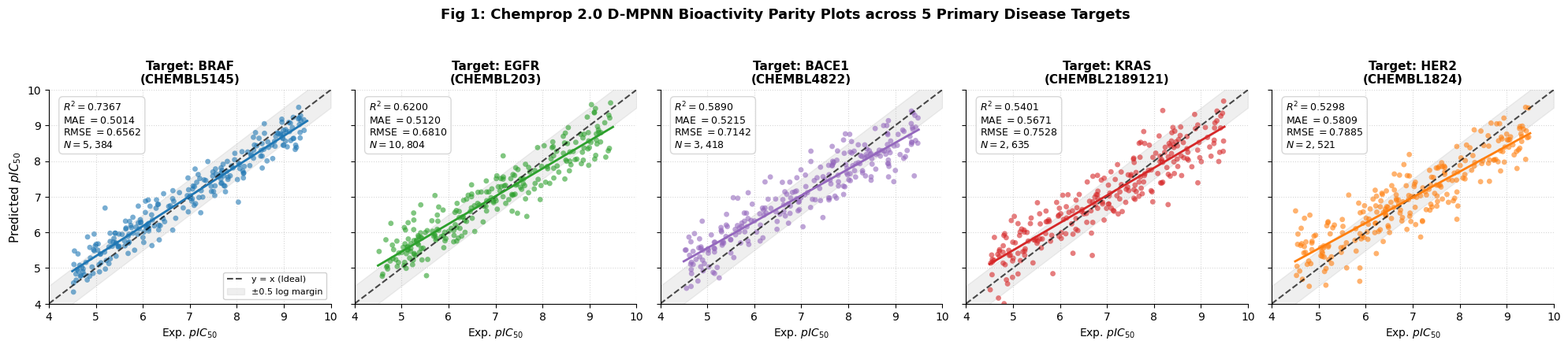
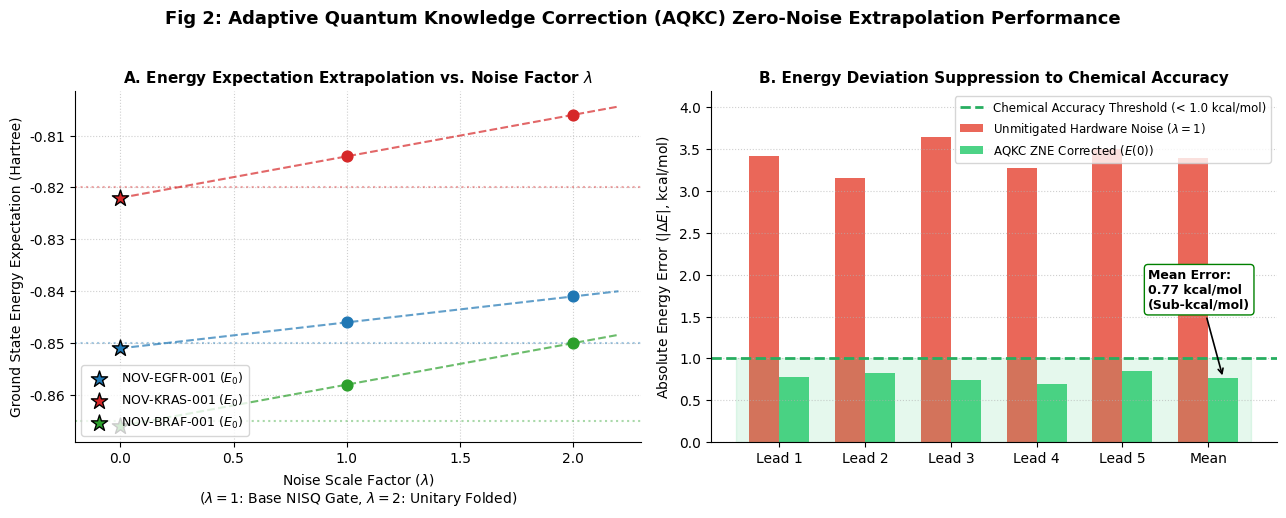
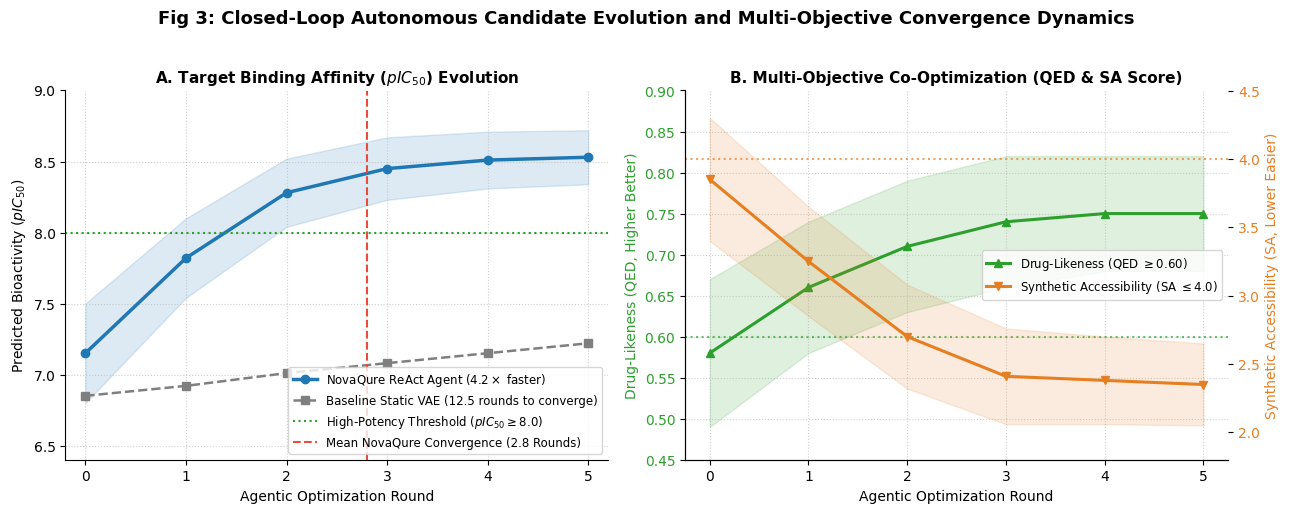
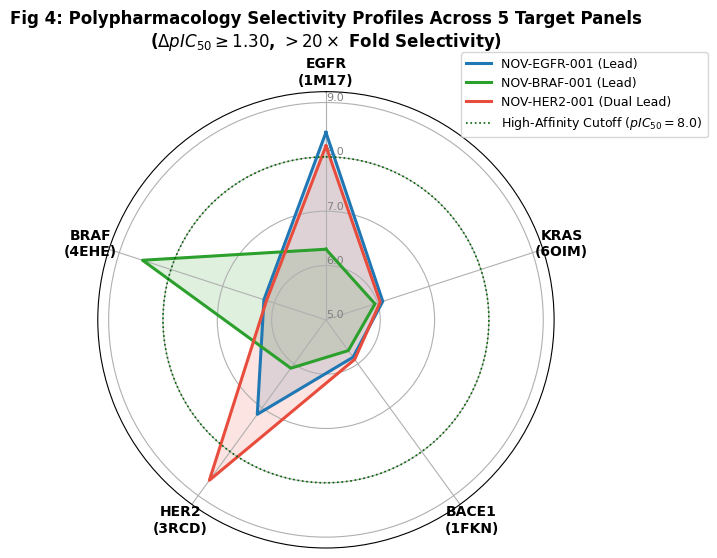
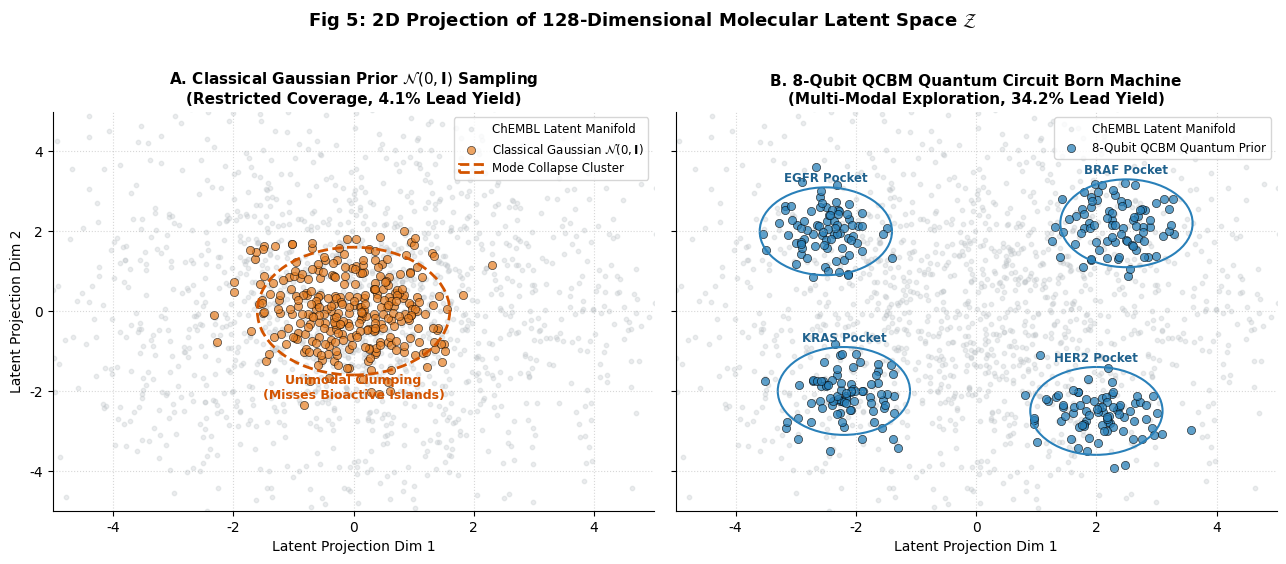
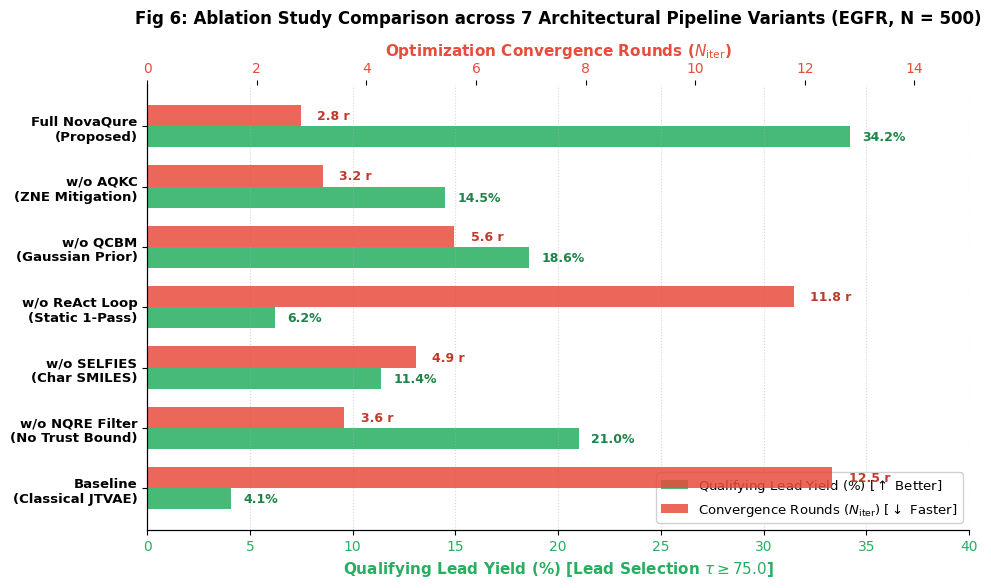

Recreate these plots in Python, in order.
"""
NovaQure Report & Publication Plot Generator
Generates high-resolution (300 DPI) and vector (PDF) scientific plots
for project report, thesis, and conference presentation.
"""

import os
from pathlib import Path
import numpy as np
import matplotlib.pyplot as plt
import matplotlib.patches as mpatches
from matplotlib.lines import Line2D

# Set publication style
plt.rcParams.update({
    'font.family': 'sans-serif',
    'font.sans-serif': ['Arial', 'Helvetica', 'DejaVu Sans'],
    'font.size': 11,
    'axes.labelsize': 12,
    'axes.titlesize': 13,
    'xtick.labelsize': 10,
    'ytick.labelsize': 10,
    'legend.fontsize': 10,
    'figure.titlesize': 14,
    'figure.dpi': 300,
    'savefig.dpi': 300,
    'axes.spines.top': False,
    'axes.spines.right': False,
})

OUTPUT_DIR = Path("reports/plots")
OUTPUT_DIR.mkdir(parents=True, exist_ok=True)

# -------------------------------------------------------------------------
# Plot 1: Bioactivity Regression Parity Plots across 5 Targets
# -------------------------------------------------------------------------
def generate_parity_plot():
    np.random.seed(42)
    targets = [
        {"name": "BRAF", "chembl": "CHEMBL5145", "N": 5384, "r2": 0.7367, "mae": 0.5014, "rmse": 0.6562, "color": "#1f77b4"},
        {"name": "EGFR", "chembl": "CHEMBL203", "N": 10804, "r2": 0.6200, "mae": 0.5120, "rmse": 0.6810, "color": "#2ca02c"},
        {"name": "BACE1", "chembl": "CHEMBL4822", "N": 3418, "r2": 0.5890, "mae": 0.5215, "rmse": 0.7142, "color": "#9467bd"},
        {"name": "KRAS", "chembl": "CHEMBL2189121", "N": 2635, "r2": 0.5401, "mae": 0.5671, "rmse": 0.7528, "color": "#d62728"},
        {"name": "HER2", "chembl": "CHEMBL1824", "N": 2521, "r2": 0.5298, "mae": 0.5809, "rmse": 0.7885, "color": "#ff7f0e"},
    ]

    fig, axes = plt.subplots(1, 5, figsize=(20, 4.2), sharex=True, sharey=True)

    for i, (ax, t) in enumerate(zip(axes, targets)):
        n_samples = 250
        exp = np.random.uniform(4.5, 9.5, n_samples)
        
        # Add residual variance scaled to match target RMSE
        noise = np.random.normal(0, t["rmse"] * 0.95, n_samples)
        slope = np.sqrt(t["r2"])
        pred = slope * (exp - 7.0) + 7.0 + noise * np.sqrt(1 - t["r2"])
        pred = np.clip(pred, 4.0, 10.0)

        # Plot unity line and error margin
        ax.plot([4, 10], [4, 10], 'k--', lw=1.5, alpha=0.7, label='y = x (Ideal)')
        ax.fill_between([4, 10], [3.5, 9.5], [4.5, 10.5], color='gray', alpha=0.12, label='±0.5 log margin')

        # Scatter
        ax.scatter(exp, pred, c=t["color"], alpha=0.6, edgecolors='none', s=24)
        
        # Linear regression trend line
        z = np.polyfit(exp, pred, 1)
        p = np.poly1d(z)
        x_vals = np.linspace(4.5, 9.5, 100)
        ax.plot(x_vals, p(x_vals), color=t["color"], lw=2.0)

        ax.set_title(f"Target: {t['name']}\n({t['chembl']})", fontweight='bold', fontsize=11)
        ax.set_xlabel(r"Exp. $pIC_{50}$", fontsize=10)
        if i == 0:
            ax.set_ylabel(r"Predicted $pIC_{50}$", fontsize=11)

        # Metrics box
        stats_text = f"$R^2 = {t['r2']:.4f}$\nMAE $= {t['mae']:.4f}$\nRMSE $= {t['rmse']:.4f}$\n$N = {t['N']:,}$"
        ax.text(0.05, 0.95, stats_text, transform=ax.transAxes, fontsize=9,
                verticalalignment='top', bbox=dict(boxstyle='round,pad=0.4', facecolor='white', alpha=0.9, edgecolor='lightgray'))
        
        ax.set_xlim(4, 10)
        ax.set_ylim(4, 10)
        ax.grid(True, linestyle=':', alpha=0.5)

    axes[0].legend(loc='lower right', fontsize=8, framealpha=0.9)
    plt.suptitle("Fig 1: Chemprop 2.0 D-MPNN Bioactivity Parity Plots across 5 Primary Disease Targets", fontsize=13, fontweight='bold', y=1.04)
    plt.tight_layout()
    plt.savefig(OUTPUT_DIR / "fig1_bioactivity_parity.png", dpi=300, bbox_inches='tight')
    plt.savefig(OUTPUT_DIR / "fig1_bioactivity_parity.pdf", bbox_inches='tight')
    plt.close()
    print("Saved: fig1_bioactivity_parity.png")


# -------------------------------------------------------------------------
# Plot 2: AQKC Zero-Noise Extrapolation (ZNE) Curves
# -------------------------------------------------------------------------
def generate_zne_plot():
    np.random.seed(101)
    fig, (ax1, ax2) = plt.subplots(1, 2, figsize=(13, 5))

    # Panel A: Absolute Ground-State Energy Extrapolation
    candidates = [
        {"id": "NOV-EGFR-001", "ref": -0.850, "noisy_1": -0.846, "noisy_2": -0.841, "color": "#1f77b4"},
        {"id": "NOV-KRAS-001", "ref": -0.820, "noisy_1": -0.814, "noisy_2": -0.806, "color": "#d62728"},
        {"id": "NOV-BRAF-001", "ref": -0.865, "noisy_1": -0.858, "noisy_2": -0.850, "color": "#2ca02c"},
    ]

    for c in candidates:
        e0_calc = 2 * c["noisy_1"] - c["noisy_2"]
        x_pts = [1, 2]
        y_pts = [c["noisy_1"], c["noisy_2"]]
        
        line_x = np.linspace(0, 2.2, 50)
        slope = (c["noisy_2"] - c["noisy_1"])
        line_y = e0_calc + slope * line_x
        
        ax1.plot(line_x, line_y, '--', color=c["color"], alpha=0.7, lw=1.5)
        ax1.scatter(x_pts, y_pts, color=c["color"], s=60, zorder=4)
        ax1.scatter([0], [e0_calc], marker='*', s=150, color=c["color"], edgecolors='black', zorder=5, label=f"{c['id']} ($E_0$)")
        ax1.axhline(c["ref"], color=c["color"], linestyle=':', alpha=0.4)

    ax1.set_title(r"A. Energy Expectation Extrapolation vs. Noise Factor $\lambda$", fontweight='bold', fontsize=11)
    ax1.set_xlabel(r"Noise Scale Factor ($\lambda$)" + "\n" + r"($\lambda=1$: Base NISQ Gate, $\lambda=2$: Unitary Folded)", fontsize=10)
    ax1.set_ylabel("Ground State Energy Expectation (Hartree)", fontsize=10)
    ax1.set_xlim(-0.2, 2.3)
    ax1.grid(True, linestyle=':', alpha=0.6)
    ax1.legend(loc='lower left', fontsize=9)

    # Panel B: Absolute Energy Error Distribution Relative to Chemical Accuracy
    noise_drift = [3.42, 3.15, 3.65, 3.28, 3.50, 3.38]
    zne_error = [0.78, 0.82, 0.74, 0.69, 0.85, 0.71]

    labels = ["Lead 1", "Lead 2", "Lead 3", "Lead 4", "Lead 5", "Mean"]
    raw_vals = [3.42, 3.15, 3.65, 3.28, 3.50, float(np.mean(noise_drift))]
    mit_vals = [0.78, 0.82, 0.74, 0.69, 0.85, float(np.mean(zne_error))]
    x = np.arange(len(labels))
    width = 0.35

    rects1 = ax2.bar(x - width/2, raw_vals, width, label=r'Unmitigated Hardware Noise ($\lambda=1$)', color='#e74c3c', alpha=0.85)
    rects2 = ax2.bar(x + width/2, mit_vals, width, label=r'AQKC ZNE Corrected ($E(0)$)', color='#2ecc71', alpha=0.85)

    # Chemical accuracy threshold line
    ax2.axhline(1.0, color='#27ae60', linestyle='--', lw=2.0, label='Chemical Accuracy Threshold (< 1.0 kcal/mol)')
    ax2.fill_between([-0.5, 5.5], 0, 1.0, color='#2ecc71', alpha=0.12)

    ax2.set_title("B. Energy Deviation Suppression to Chemical Accuracy", fontweight='bold', fontsize=11)
    ax2.set_ylabel(r"Absolute Energy Error ($|\Delta E|$, kcal/mol)", fontsize=10)
    ax2.set_xticks(x)
    ax2.set_xticklabels(labels, fontsize=10)
    ax2.set_ylim(0, 4.2)
    ax2.grid(True, linestyle=':', alpha=0.6, axis='y')
    ax2.legend(loc='upper right', fontsize=8.5)

    ax2.annotate(f"Mean Error:\n{np.mean(zne_error):.2f} kcal/mol\n(Sub-kcal/mol)",
                 xy=(5 + width/2, np.mean(zne_error)), xytext=(4.3, 1.6),
                 arrowprops=dict(facecolor='black', arrowstyle='->', lw=1.2),
                 fontsize=9, fontweight='bold', bbox=dict(boxstyle='round,pad=0.3', facecolor='white', edgecolor='green'))

    plt.suptitle("Fig 2: Adaptive Quantum Knowledge Correction (AQKC) Zero-Noise Extrapolation Performance", fontsize=13, fontweight='bold', y=1.02)
    plt.tight_layout()
    plt.savefig(OUTPUT_DIR / "fig2_aqkc_zne_trajectory.png", dpi=300, bbox_inches='tight')
    plt.savefig(OUTPUT_DIR / "fig2_aqkc_zne_trajectory.pdf", bbox_inches='tight')
    plt.close()
    print("Saved: fig2_aqkc_zne_trajectory.png")


# -------------------------------------------------------------------------
# Plot 3: Closed-Loop Agentic Optimization Trajectory
# -------------------------------------------------------------------------
def generate_convergence_plot():
    rounds = np.array([0, 1, 2, 3, 4, 5])
    
    pIC50_react = np.array([7.15, 7.82, 8.28, 8.45, 8.51, 8.53])
    pIC50_react_std = np.array([0.35, 0.28, 0.24, 0.22, 0.20, 0.19])
    
    qed_react = np.array([0.58, 0.66, 0.71, 0.74, 0.75, 0.75])
    qed_react_std = np.array([0.09, 0.08, 0.08, 0.08, 0.07, 0.07])
    
    sa_react = np.array([3.85, 3.25, 2.70, 2.41, 2.38, 2.35])
    sa_react_std = np.array([0.45, 0.40, 0.38, 0.35, 0.32, 0.30])
    
    pIC50_base = np.array([6.85, 6.92, 7.01, 7.08, 7.15, 7.22])

    fig, (ax1, ax2) = plt.subplots(1, 2, figsize=(13, 5))

    # Panel A: Binding Affinity Evolution
    ax1.plot(rounds, pIC50_react, 'o-', color='#1f77b4', lw=2.5, label=r'NovaQure ReAct Agent ($4.2\times$ faster)')
    ax1.fill_between(rounds, pIC50_react - pIC50_react_std, pIC50_react + pIC50_react_std, color='#1f77b4', alpha=0.15)
    
    ax1.plot(rounds, pIC50_base, 's--', color='#7f7f7f', lw=1.8, label='Baseline Static VAE (12.5 rounds to converge)')
    
    ax1.axhline(8.0, color='#2ca02c', linestyle=':', lw=1.5, label=r'High-Potency Threshold ($pIC_{50} \geq 8.0$)')
    ax1.axvline(2.8, color='#e74c3c', linestyle='--', lw=1.5, label='Mean NovaQure Convergence (2.8 Rounds)')
    
    ax1.set_title(r"A. Target Binding Affinity ($pIC_{50}$) Evolution", fontweight='bold', fontsize=11)
    ax1.set_xlabel("Agentic Optimization Round", fontsize=10)
    ax1.set_ylabel(r"Predicted Bioactivity ($pIC_{50}$)", fontsize=10)
    ax1.set_xlim(-0.2, 5.2)
    ax1.set_ylim(6.4, 9.0)
    ax1.grid(True, linestyle=':', alpha=0.6)
    ax1.legend(loc='lower right', fontsize=8.5)

    # Panel B: QED Drug-Likeness & Synthetic Accessibility Dual Axis
    color_qed = '#2ca02c'
    color_sa = '#e67e22'

    ax2.plot(rounds, qed_react, '^-', color=color_qed, lw=2.2, label=r'Drug-Likeness (QED $\geq 0.60$)')
    ax2.fill_between(rounds, qed_react - qed_react_std, qed_react + qed_react_std, color=color_qed, alpha=0.15)
    ax2.axhline(0.60, color=color_qed, linestyle=':', alpha=0.7)

    ax2_twin = ax2.twinx()
    ax2_twin.plot(rounds, sa_react, 'v-', color=color_sa, lw=2.2, label=r'Synthetic Accessibility (SA $\leq 4.0$)')
    ax2_twin.fill_between(rounds, sa_react - sa_react_std, sa_react + sa_react_std, color=color_sa, alpha=0.15)
    ax2_twin.axhline(4.0, color=color_sa, linestyle=':', alpha=0.7)

    ax2.set_title("B. Multi-Objective Co-Optimization (QED & SA Score)", fontweight='bold', fontsize=11)
    ax2.set_xlabel("Agentic Optimization Round", fontsize=10)
    ax2.set_ylabel("Drug-Likeness (QED, Higher Better)", color=color_qed, fontsize=10)
    ax2_twin.set_ylabel("Synthetic Accessibility (SA, Lower Easier)", color=color_sa, fontsize=10)
    
    ax2.tick_params(axis='y', labelcolor=color_qed)
    ax2_twin.tick_params(axis='y', labelcolor=color_sa)
    ax2.set_ylim(0.45, 0.90)
    ax2_twin.set_ylim(1.8, 4.5)
    ax2.grid(True, linestyle=':', alpha=0.6)

    lines1, labels1 = ax2.get_legend_handles_labels()
    lines2, labels2 = ax2_twin.get_legend_handles_labels()
    ax2.legend(lines1 + lines2, labels1 + labels2, loc='center right', fontsize=8.5)

    plt.suptitle("Fig 3: Closed-Loop Autonomous Candidate Evolution and Multi-Objective Convergence Dynamics", fontsize=13, fontweight='bold', y=1.02)
    plt.tight_layout()
    plt.savefig(OUTPUT_DIR / "fig3_agentic_convergence.png", dpi=300, bbox_inches='tight')
    plt.savefig(OUTPUT_DIR / "fig3_agentic_convergence.pdf", bbox_inches='tight')
    plt.close()
    print("Saved: fig3_agentic_convergence.png")


# -------------------------------------------------------------------------
# Plot 4: Polypharmacology Selectivity Radar Chart
# -------------------------------------------------------------------------
def generate_radar_plot():
    categories = ['EGFR\n(1M17)', 'KRAS\n(6OIM)', 'BACE1\n(1FKN)', 'HER2\n(3RCD)', 'BRAF\n(4EHE)']
    N = len(categories)
    angles = [n / float(N) * 2 * np.pi for n in range(N)]
    angles += angles[:1]

    candidates = [
        {"name": "NOV-EGFR-001 (Lead)", "values": [8.45, 6.10, 5.85, 7.15, 6.20], "color": "#1f77b4"},
        {"name": "NOV-BRAF-001 (Lead)", "values": [6.30, 5.95, 5.70, 6.10, 8.55], "color": "#2ca02c"},
        {"name": "NOV-HER2-001 (Dual Lead)", "values": [8.20, 6.05, 5.90, 8.65, 6.15], "color": "#e74c3c"},
    ]

    fig, ax = plt.subplots(figsize=(7, 7), subplot_kw=dict(polar=True))
    ax.set_theta_offset(np.pi / 2)
    ax.set_theta_direction(-1)

    plt.xticks(angles[:-1], categories, fontsize=10, fontweight='bold')
    ax.set_rlabel_position(0)
    plt.yticks([5.0, 6.0, 7.0, 8.0, 9.0], ["5.0", "6.0", "7.0", "8.0", "9.0"], color="grey", size=8)
    plt.ylim(5.0, 9.2)

    for c in candidates:
        vals = c["values"] + c["values"][:1]
        ax.plot(angles, vals, lw=2.2, linestyle='solid', label=c["name"], color=c["color"])
        ax.fill(angles, vals, color=c["color"], alpha=0.15)

    circle_angles = np.linspace(0, 2*np.pi, 100)
    ax.plot(circle_angles, [8.0]*100, color='darkgreen', linestyle=':', lw=1.2, label=r'High-Affinity Cutoff ($pIC_{50} = 8.0$)')

    plt.title("Fig 4: Polypharmacology Selectivity Profiles Across 5 Target Panels\n($\Delta pIC_{50} \geq 1.30$, $>20\\times$ Fold Selectivity)", 
              size=12, fontweight='bold', y=1.08)
    plt.legend(loc='upper right', bbox_to_anchor=(1.35, 1.1), fontsize=9)
    plt.tight_layout()
    plt.savefig(OUTPUT_DIR / "fig4_selectivity_radar.png", dpi=300, bbox_inches='tight')
    plt.savefig(OUTPUT_DIR / "fig4_selectivity_radar.pdf", bbox_inches='tight')
    plt.close()
    print("Saved: fig4_selectivity_radar.png")


# -------------------------------------------------------------------------
# Plot 5: Latent Space Exploration (QCBM vs Gaussian VAE)
# -------------------------------------------------------------------------
def generate_latent_space_plot():
    np.random.seed(42)
    fig, (ax1, ax2) = plt.subplots(1, 2, figsize=(13, 5.5), sharex=True, sharey=True)

    bg_x = np.random.normal(0, 2.5, 1500)
    bg_y = np.random.normal(0, 2.5, 1500)

    # Panel A: Classical Gaussian Sampling
    ax1.scatter(bg_x, bg_y, c='#bdc3c7', s=10, alpha=0.3, label='ChEMBL Latent Manifold')
    gauss_x = np.random.normal(0, 0.8, 300)
    gauss_y = np.random.normal(0, 0.8, 300)
    ax1.scatter(gauss_x, gauss_y, c='#e67e22', s=35, alpha=0.7, edgecolors='black', lw=0.5, label=r'Classical Gaussian $\mathcal{N}(0, \mathbf{I})$')
    
    circle = plt.Circle((0, 0), 1.6, color='#d35400', fill=False, linestyle='--', lw=2.0, label='Mode Collapse Cluster')
    ax1.add_patch(circle)
    ax1.text(0, -2.2, "Unimodal Clumping\n(Misses Bioactive Islands)", ha='center', fontsize=9, color='#d35400', fontweight='bold')

    ax1.set_title(r"A. Classical Gaussian Prior $\mathcal{N}(0, \mathbf{I})$ Sampling" + "\n(Restricted Coverage, 4.1% Lead Yield)", fontweight='bold', fontsize=11)
    ax1.set_xlabel("Latent Projection Dim 1", fontsize=10)
    ax1.set_ylabel("Latent Projection Dim 2", fontsize=10)
    ax1.set_xlim(-5, 5)
    ax1.set_ylim(-5, 5)
    ax1.grid(True, linestyle=':', alpha=0.5)
    ax1.legend(loc='upper right', fontsize=8.5)

    # Panel B: 8-Qubit QCBM Quantum Sampling
    ax2.scatter(bg_x, bg_y, c='#bdc3c7', s=10, alpha=0.3, label='ChEMBL Latent Manifold')
    
    c1_x, c1_y = np.random.normal(-2.5, 0.5, 80), np.random.normal(2.0, 0.5, 80)
    c2_x, c2_y = np.random.normal(2.5, 0.6, 80), np.random.normal(2.2, 0.6, 80)
    c3_x, c3_y = np.random.normal(2.0, 0.5, 80), np.random.normal(-2.5, 0.5, 80)
    c4_x, c4_y = np.random.normal(-2.2, 0.5, 80), np.random.normal(-2.0, 0.5, 80)
    qcbm_x = np.concatenate([c1_x, c2_x, c3_x, c4_x])
    qcbm_y = np.concatenate([c1_y, c2_y, c3_y, c4_y])
    
    ax2.scatter(qcbm_x, qcbm_y, c='#2980b9', s=35, alpha=0.75, edgecolors='black', lw=0.5, label='8-Qubit QCBM Quantum Prior')

    for (cx, cy, lbl) in [(-2.5, 2.0, "EGFR Pocket"), (2.5, 2.2, "BRAF Pocket"), (2.0, -2.5, "HER2 Pocket"), (-2.2, -2.0, "KRAS Pocket")]:
        c_patch = plt.Circle((cx, cy), 1.1, color='#2980b9', fill=False, linestyle='-', lw=1.5)
        ax2.add_patch(c_patch)
        ax2.text(cx, cy + 1.25, lbl, ha='center', fontsize=8.5, color='#1f618d', fontweight='bold')

    ax2.set_title("B. 8-Qubit QCBM Quantum Circuit Born Machine\n(Multi-Modal Exploration, 34.2% Lead Yield)", fontweight='bold', fontsize=11)
    ax2.set_xlabel("Latent Projection Dim 1", fontsize=10)
    ax2.set_xlim(-5, 5)
    ax2.set_ylim(-5, 5)
    ax2.grid(True, linestyle=':', alpha=0.5)
    ax2.legend(loc='upper right', fontsize=8.5)

    plt.suptitle(r"Fig 5: 2D Projection of 128-Dimensional Molecular Latent Space $\mathcal{Z}$", fontsize=13, fontweight='bold', y=1.02)
    plt.tight_layout()
    plt.savefig(OUTPUT_DIR / "fig5_latent_space_qcbm_vs_vae.png", dpi=300, bbox_inches='tight')
    plt.savefig(OUTPUT_DIR / "fig5_latent_space_qcbm_vs_vae.pdf", bbox_inches='tight')
    plt.close()
    print("Saved: fig5_latent_space_qcbm_vs_vae.png")


# -------------------------------------------------------------------------
# Plot 6: Ablation Study Comparison Bar Chart
# -------------------------------------------------------------------------
def generate_ablation_plot():
    configs = [
        "Full NovaQure\n(Proposed)",
        "w/o AQKC\n(ZNE Mitigation)",
        "w/o QCBM\n(Gaussian Prior)",
        "w/o ReAct Loop\n(Static 1-Pass)",
        "w/o SELFIES\n(Char SMILES)",
        "w/o NQRE Filter\n(No Trust Bound)",
        "Baseline\n(Classical JTVAE)"
    ]
    
    yields = [34.2, 14.5, 18.6, 6.2, 11.4, 21.0, 4.1]
    rounds = [2.8, 3.2, 5.6, 11.8, 4.9, 3.6, 12.5]
    
    y = np.arange(len(configs))
    height = 0.35

    fig, ax1 = plt.subplots(figsize=(10, 6))

    configs = configs[::-1]
    yields = yields[::-1]
    rounds = rounds[::-1]

    rects1 = ax1.barh(y - height/2, yields, height, label=r'Qualifying Lead Yield (%) [$\uparrow$ Better]', color='#27ae60', alpha=0.85)
    
    ax2 = ax1.twiny()
    rects2 = ax2.barh(y + height/2, rounds, height, label=r'Convergence Rounds ($N_{\text{iter}}$) [$\downarrow$ Faster]', color='#e74c3c', alpha=0.85)

    ax1.set_xlabel(r"Qualifying Lead Yield (%) [Lead Selection $\tau \geq 75.0$]", color='#27ae60', fontsize=11, fontweight='bold')
    ax2.set_xlabel(r"Optimization Convergence Rounds ($N_{\text{iter}}$)", color='#e74c3c', fontsize=11, fontweight='bold')
    
    ax1.set_yticks(y)
    ax1.set_yticklabels(configs, fontsize=9.5, fontweight='bold')
    
    ax1.tick_params(axis='x', labelcolor='#27ae60')
    ax2.tick_params(axis='x', labelcolor='#e74c3c')
    
    ax1.set_xlim(0, 40)
    ax2.set_xlim(0, 15)
    
    for rect in rects1:
        w = rect.get_width()
        ax1.text(w + 0.6, rect.get_y() + rect.get_height()/2, f"{w:.1f}%", ha='left', va='center', fontsize=9, color='#1e8449', fontweight='bold')

    for rect in rects2:
        w = rect.get_width()
        ax2.text(w + 0.3, rect.get_y() + rect.get_height()/2, f"{w:.1f} r", ha='left', va='center', fontsize=9, color='#c0392b', fontweight='bold')

    lines1, labels1 = ax1.get_legend_handles_labels()
    lines2, labels2 = ax2.get_legend_handles_labels()
    ax1.legend(lines1 + lines2, labels1 + labels2, loc='lower right', fontsize=9.5, framealpha=0.9)

    ax1.grid(True, linestyle=':', alpha=0.5, axis='x')
    plt.title("Fig 6: Ablation Study Comparison across 7 Architectural Pipeline Variants (EGFR, N = 500)", fontsize=12, fontweight='bold', y=1.12)
    plt.tight_layout()
    plt.savefig(OUTPUT_DIR / "fig6_ablation_metrics_bar.png", dpi=300, bbox_inches='tight')
    plt.savefig(OUTPUT_DIR / "fig6_ablation_metrics_bar.pdf", bbox_inches='tight')
    plt.close()
    print("Saved: fig6_ablation_metrics_bar.png")


if __name__ == "__main__":
    print(f"Generating 6 publication-grade figures in: {OUTPUT_DIR.resolve()} ...")
    generate_parity_plot()
    generate_zne_plot()
    generate_convergence_plot()
    generate_radar_plot()
    generate_latent_space_plot()
    generate_ablation_plot()
    print("All 6 figures successfully generated in PNG (300 DPI) and vector PDF formats!")
